pico-8 play session: mixed d-pad (fixed 12-tick cycle), after a click and taps of 🅾, ❎, 🅾+❎, 🅾 in the second before t = 0

[t = 1 s] mixed d-pad (1.2s cycle ×~1): → ← ↑ ↓ + 🅾/❎ taps, ~1s
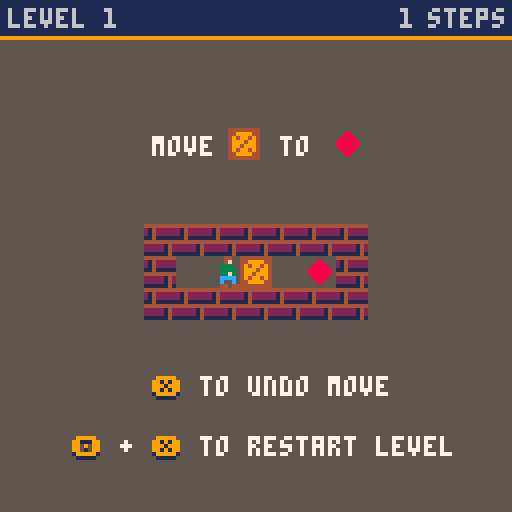
[t = 2 s] mixed d-pad (1.2s cycle ×~1): → ← ↑ ↓ + 🅾/❎ taps, ~2s
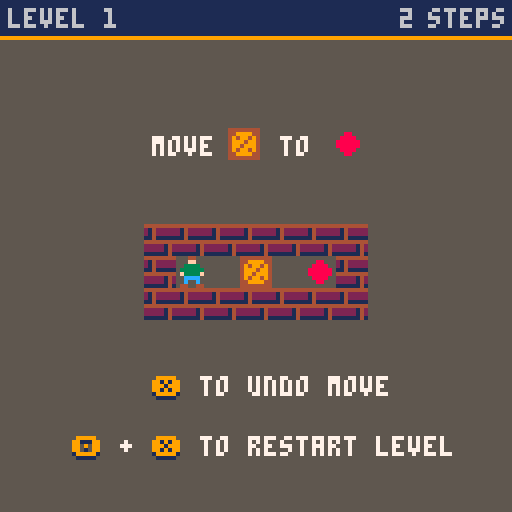
[t = 4 s] mixed d-pad (1.2s cycle ×~3): → ← ↑ ↓ + 🅾/❎ taps, ~4s
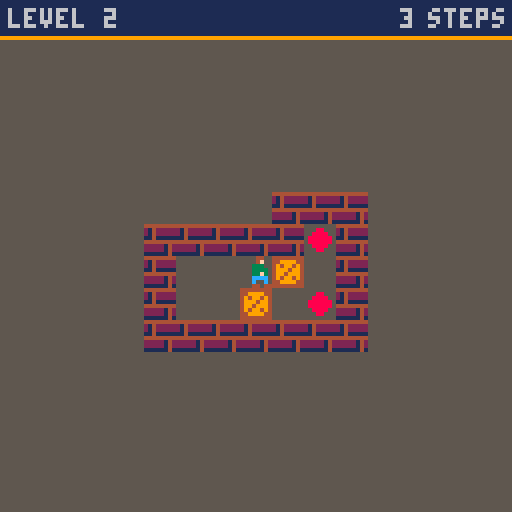
[t = 8 s] mixed d-pad (1.2s cycle ×~6): → ← ↑ ↓ + 🅾/❎ taps, ~8s
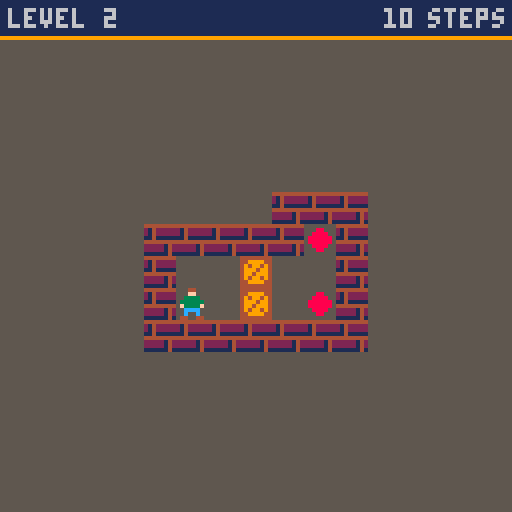

pico-8 cartridge
version 18
__lua__
-- pikoban
-- now with 457 levels!

function _init()
  levels=#level_data
  clicks=0
  
  cartdata("pikoban")
  level=dget(0)
  if level<1 or level>levels then level=1 end

  init_game()
  init_menu()
  init_selector()
  init_stats()

  show_menu()
end

function _update()
  if mode==0 then update_menu() end
  if mode==1 and not win_anim then update_game() end
  if mode==1 and win_anim then update_win() end
  if mode==2 then update_selector() end
  if mode==3 then update_stats() end
end

function _draw()
  if mode==0 then draw_menu() end
  if mode==1 and not win_anim then draw_game() end
  if mode==1 and win_anim then draw_win() end
  if mode==2 then draw_selector() end
  if mode==3 then draw_stats() end
end

-->8
-- game functions

function init_game()
  px,py=0,0
  p_sprites={left=7,right=7,up=8,down=6}
  player_spr,flipped=6,false
  level_init=false
  steps=0
  moves={}
end

function update_game()
  -- move player
  if btnp(⬅️) then move("left")
  elseif btnp(➡️) then move("right")
  elseif btnp(⬆️) then move("up")
  elseif btnp(⬇️) then move("down") end

  -- undo move with 🅾️
  if btnp(❎) and not btnp(🅾️) then undo() end

  -- reset game with 🅾️ + ❎
  if btnp(❎) and btn(🅾️) and steps>0 then
    start_game()
    sfx(7)
  end
  
  -- level solved
  if open_targets==0 then
    win()
  end
end

function draw_game()
  cls(5)
  map(0,0,map_x,map_y,level_w,level_h)
  rectfill(0,0,127,8,1)
  line(0,9,127,9,9)
  cursor(2,2,6)
  print("level "..level)
  palt(0,false)
  palt(13,true)
  spr(player_spr,px*8+map_x,py*8+map_y,1,1,flipped)

  steps_x=100
  if steps>9 then steps_x=96 end
  if steps>99 then steps_x=92 end
  print(steps,steps_x,2)
  print("steps",107,2)

  if level==1 then -- print tutorial
    print("move    to",38,34,7)
    spr(4,57,32)
    spr(3,83,32)
    print("to undo move",50,94,7)
    print("❎",38,95,1)
    print("❎",38,94,9)
    print("+    to restart level",30,109,7)
    print("🅾️   ❎",18,110,1)
    print("🅾️   ❎",18,109,9)
  end
end

function start_game()
  dset(0,level)
  dset(1,dget(1)+steps)

  init_game()
  set_map(level)

  menuitem(1,"skip level", function() next_level(); dset(3,dget(3)+1) end)
  menuitem(2,"show menu", function() show_menu() end)
end

function move(dir)
  player_spr=p_sprites[dir]

  -- set target coordinates
  if dir=="left" then
    tx,tx1=px-1,px-2
    ty,ty1=py,py
    flipped=true
  elseif dir=="right" then
    tx,tx1=px+1,px+2
    ty,ty1=py,py
    flipped=false
  elseif dir=="up" then
    tx,tx1=px,px
    ty,ty1=py-1,py-2
  elseif dir=="down" then
    tx,tx1=px,px
    ty,ty1=py+1,py+2
  end

  if mget(tx,ty)==2 or mget(tx,ty)==3 then -- no crate
    px=tx
    py=ty
    steps+=1
    add(moves,"n"..dir..steps)
    sfx(1)
    if steps%2==0 then sfx(1) else sfx(2) end
  elseif mget(tx,ty)==4 or mget(tx,ty)==5 then -- crate next to player
    if mget(tx1,ty1)==2 or mget(tx1,ty1)==3 then -- can move crate
      if mget(tx,ty)==5 then -- move crate off target
        mset(tx,ty,3)
        open_targets+=1
        sfx(0)
      else -- move crate
        mset(tx,ty,2)
        sfx(0)
      end
      
      if mget(tx1,ty1)==3 then -- move crate on target
        mset(tx1,ty1,5)
        open_targets-=1
        sfx(0)
      else -- move crate
        mset(tx1,ty1,4)
        sfx(0)
      end
      -- move player after crate
      px=tx
      py=ty
      steps+=1
      add(moves,"c"..dir..steps)
      if steps%2==0 then sfx(1) else sfx(2) end
    end
  end
end

function undo()
  if #moves==0 then return end

  dir=sub(moves[#moves],2,2)
  
  -- set target coordinates
  tx,ty=px,py
  if dir=="l" then
    tx1,ty1=px-1,py
    px+=1
    player_spr=7
    flipped=true
  elseif dir=="r" then
    tx1,ty1=px+1,py
    px-=1
    player_spr=7
    flipped=false
  elseif dir=="u" then
    tx1,ty1=px,py-1
    py+=1
    player_spr=8
  elseif dir=="d" then
    tx1,ty1=px,py+1
    py-=1
    player_spr=6
  end

  if sub(moves[#moves],1,1)=="c" then -- undo crate move
    sfx(3)
    if mget(tx,ty)==3 then -- move on target/floor
      mset(tx,ty,5)
      open_targets-=1
    else
      mset(tx,ty,4)
    end

    if mget(tx1,ty1)==4 then -- replace with floor/target
      mset(tx1,ty1,2)
    else
      mset(tx1,ty1,3)
      open_targets+=1
    end
  end

  del(moves, moves[#moves])
  
  steps-=1
  if steps%2==0 then sfx(1) else sfx(2) end
end

function win()
  player_spr=6
  win_anim=true
  win_anim_frame=1
  win_anim_rev=false
  solved_all=false
  circ_x=px*8+map_x
  circ_y=py*8+map_y
  sfx(4)
  draw_game()
  dset(2,dget(2)+1)
  level+=1
  if level>levels then
    level=1
    solved_all=true
  end
end

function update_win()
  if win_anim_rev and not solved_all then
    win_anim_frame-=8
  else
    win_anim_frame+=8
  end
  if win_anim_frame >= 96 then
    set_map(level)
    start_game()
    win_anim_rev=true
  end
  if win_anim_frame<=0 then
    win_anim=false
  end

  if solved_all and (btnp(4) or btnp(5)) then show_menu() end
end

function draw_win()
  if win_anim_rev then draw_game() end
  circfill(circ_x,circ_y,win_anim_frame,0)
  if win_anim_frame>=64 and solved_all then
    for i=1,10 do
      print(".",rnd(128),rnd(128),rnd(15))
    end
    print_center("congratulations!",51,0)
    print_center("congratulations!",50,9)
    print_center("all levels solved!",61,0)
    print_center("all levels solved!",60,9)
  end
end

-->8
-- level functions

function set_map(lvl)
  reload()
  mx=0
  my=0
  open_targets=0
  level_w=0
  level_h=1
  
  level_str=level_data[lvl]

  if level_str then
    for i=1,#level_str do
      local c=tonum(sub(level_str,i,i))

      if c==1 or c==2 or c==3 or c==4 or c==5 then
        mset(mx,my,c)
      end

      if c==7 then -- player on target
        mset(mx,my,3)
        px=mx
        py=my
      end

      if c==6 then -- player coordinates
        mset(mx,my,2)
        px=mx
        py=my
      end

      if c==3 or c==7 then open_targets+=1 end

      if mx>level_w then level_w=mx end
      mx+=1

      if c==9 then -- new line
        mx=0
        my+=1
        level_h+=1
      end
    end
    map_x=(16-level_w)/2*8
    map_y=(16-level_h)/2*8+4
  end
end

function next_level()
  level+=1
  if level>levels then level=1 end
  start_game()
end

-->8
-- menu functions

function init_menu()
  active_item=1
  menu_pos_y=60
  menu_update=true

  menu_entries={
    "continue on level "..level,
    "select level",
    "stats"
  }
end

function update_menu()
  if btnp(⬆️) then
    active_item-=1
    sfx(5)
    menu_update=true
  elseif btnp(⬇️) then
    active_item+=1
    sfx(5)
    menu_update=true
  end
  
  if menu_update then
    if active_item>#menu_entries then active_item=#menu_entries end
    if active_item<1 then active_item=1 end

    menu_entries[1]="continue on level "..level
  end

  if btnp(❎) then
    sfx(6)
    mode=active_item
    if active_item==1 then
      start_game()
    elseif active_item==2 then
      selector_update=true
    elseif active_item==3 then
      stats_update=true
    end
  end
end

function draw_menu()
  if menu_update then
    cls(5)
    set_map(level)
    map(0,0,map_x,map_y,16,16)

    palt()
    spr(64,8,4,14,4)

    print("levels by david w skinner",13,120,1)

    rectfill(17,menu_pos_y+5,120,menu_pos_y+35,0)
    rectfill(12,menu_pos_y,115,menu_pos_y+30,1)
    rect(11,menu_pos_y-1,116,menu_pos_y+31,9)
    spr(4,17,active_item*8+menu_pos_y-4)

    for i,e in pairs(menu_entries) do
      if i==active_item then col=7
      else col=5 end
      print(e,30,i*8+menu_pos_y-3,col)
    end
  end
  menu_update=false
end

function show_menu()
  mode=0
  menu_update=true
  menuitem(1)
  menuitem(2)
end

-->8
-- level selector

function init_selector()
  speed=6
end

function update_selector()
  if not show_selector then selected_lvl=level end

  if btn(⬅️) and not btn(➡️) and selected_lvl>1 or btn(➡️) and not btn(⬅️) and selected_lvl<levels then
    if (clicks==0) speed=6
    if (clicks==30) speed=4
    if (clicks==50) speed=2
    if (clicks==150) speed=1
    
    if clicks%speed==0 then
      if btn(⬅️) then selected_lvl-=1
      else selected_lvl+=1 end
      
      selector_update=true
      sfx(5)
    end
    clicks+=1
  else
    clicks=0
  end

  if selector_update then set_map(selected_lvl) end

  if btnp(❎) and show_selector then
    level=selected_lvl
    mode=1
    show_selector=false
    sfx(6)
    start_game()
    return
  end

  if btnp(🅾️) then
    show_selector=false
    show_menu()
    return
  end

  show_selector=true
end

function draw_selector()
  if selector_update then
    cls(1)
    pal(5,1)
    palt(13,true)
    map(0,0,map_x,map_y,level_w,level_h)
    spr(player_spr,px*8+map_x,py*8+map_y,1,1,flipped)
    pal()
    print_center("level "..selected_lvl.." / "..levels, 5,0)
    print_center("level "..selected_lvl.." / "..levels, 4,9)
    print("⬅️➡️           ❎",19,121,0)
    print("⬅️➡️           ❎",19,120,9)
    print("change       start",37,121,0)
    print("change       start",37,120,7)
    selector_update=false
  end
end

-->8
-- stats page
function init_stats()
  show_stats=false
  stats_update=false
end

function update_stats()
  if btnp(🅾️) and not btn(❎) and show_stats then
    show_menu()
    show_stats=false
    return
  end

  if btn(🅾️) and btn(❎) then
    clicks+=1
    if clicks>20 then
      dset(1,0)
      dset(2,0)
      dset(3,0)
      sfx(7)
      clicks=0
      stats_update=true
    end
  else
    clicks=0
  end

  show_stats=true
end

function draw_stats()
  if stats_update then
    cls(1)
    print_center("statistics",21,0)
    print_center("statistics",20,9)
    line(42,28,84,28,9)
    line(42,29,84,29,0)
    cursor(25,50,7)
    print("steps taken:    "..dget(1))
    print("\nwins:           "..dget(2))
    print("\nlevels skipped: "..dget(3))
    print_center("hold 🅾️ + ❎ to reset stats",115,5)
    stats_update=false
  end
end
-->8
-- helper functions
function print_center(str,y,col)
  print(str,64-#str*2,y,col)
end

-->8
-- levels

--[[ code
1#: wall
2 : floor
3.: target
4$: crate
5*: crate on target
6@: player
7+: player on target
9: new line
]]

level_data={
"11111119162423191111111",
"222211191111131912242219162423191111111",
"111191231912211191562219122421912211191111",
"111111912222191216219124521912352191222219111111",
"22111191112211119122222421912122142191232316219111111111",
"11111111912222221912355461912222221911111221922221111",
"21111111921222221921234321911246421912234321912222221911111111",
"1111112111119122221112221912442222216191242133322219122211111111911111",
"111111191222221912343219124342191234321912434219122622191111111",
"221111119221233619221244219221121119222121922212191111219122221191212221912221219111222192211111",
"11111913221191644219112221921122192211319222111",
"2222221111192222221322192222221312191111111312191262424242191212121211191222222219111111111",
"221111119221222219221211611911121242191233124219122222221912211111191111",
"111119122211912422191124211119211163221922122312192212222219221111111",
"111191321191362191324191142111921242219212222192122111921111",
"111111191222221912121219132456191222111911111",
"22222111911111161191222235219122212221911111412192222122219222211111",
"211119212211119212222211911211222191323126411912221244219122312222191111111111",
"111119126219133319144411912222191222219111111",
"111111191222221913232219121121191224219111421922162192212219221111",
"1111111191222332191226442191111121192221221922212219222122192221111",
"11111119122222111912264433191111211219221222221922122111192212219221111",
"11119122111191232321912441619112222192111111",
"1111191222111913232219122212191121221921644219212222192122111921111",
"1111111912252219122222191121211921463192122219211111",
"1211111922122219111446191222111912222219123232191111111",
"211119212211192124421911333219122642191222111911111",
"2111119212621921222191114219123331912442191112219221111",
"111111912223191211211912244619121222191322111911111",
"1111191222191262191244111911323219212222192111111",
"2222211111922222122211922222122221921111112221911222221321912424262211912111111319122222222191111111111",
"111191221119124421913332191264219122211911111",
"22111192112219116431191244221912323219111222192211111",
"2111191122111912222219135546191222111911221921111",
"1111111913212219122422191324161912242219132122191111111",
"22111191112211119122222221916455532191222222219111111111",
"211119112219132419134219134219134219132411912226191122219211111",
"11119122111111111111912424242424262191233333222222219111111111111111",
"2222221119111112131912221113191222421319124224221911111612192222122219222211111",
"1111111111912222222219121131112191212442321912326411219111112222192222111111",
"1111191222111191212123191222242111911121432219122216222191212111111912221911111",
"211111921222191122211912444219123732191111111",
"11111119122222191644421191221333191122221192111111",
"22211119222122192221621911114319122243191212431912222119111111",
"22222111192222212619222221221911111123191222422319122441231912222111191112219221111",
"11111916431911111",
"111111913332191224219121411912242191226219111111",
"2111111911222219122112191212421912252319112161192122219211111",
"22111111191112222219124242221912111211111912623232221912221112221911111211111",
"111111912262191221211912312211912344421912312221911112221922211111",
"1111119126221912412191242219124211911121111921221221921333221921222221921111111",
"221111911122111119122422633191242222121911121111219221222222192211111111",
"11119122111912222111912245621911123121922122221922111111",
"2211119111261912242191225319122531912242191112219221111",
"21111191132311912525219122122191242421911262119211111",
"222222111111922222212222192211111232219111221113221912422422321191264421232191122221111192111111",
"11111111912621221912222221911111421922221221119211214233192112122111922221111",
"111119122211191224221911523219212226192111111",
"221111922122192216219221221911121111912222521912242221911111321922221111",
"111191221111913542219123412191126221921222119211111",
"111111111111912222222222191211111112611912122222222219121224222122191244211111221911122121233319221111212222192222222111111",
"21111111119212222222191161111121912212221219122122243191221141131911411221319122242213191222122111911111111",
"1111111191222222191211112191213336191211141119121222221912244242191111222119222131119222111",
"222111111111191111222211221912244433334619122222211122191222111121111911111",
"21111119112222191222421912244219111231111192211312621922213224219222132111192221111",
"221111119221222219221224219211114219112424219133331211912222262191122122219211111111",
"22211192221619211141119112232211912212122191212221219121222121912122212191221212219112424211921132311922122219221222192211111",
"11111912221191212219164531191122321921241219211222192211111",
"211119212211111191122224221912312422219123141111191236219111111",
"11112211119122111122191221221221912212222411912232314221916211212421912223212221911111111111",
"1111191262111191222222191242442191141122191222111191233221911332219211122192221111",
"111111111119122222122211191246421232231912112111211219121222222212191212221222121912111111111219122222222222191111111111111",
"2211119211221111192122422621921224122219111121111191221222191222242191233122191223111191221191111",
"111191221111191244242191222222191121121191333161912111211912222221912212221911111111",
"211119212211111119214261222319112144222319122422113319122212111119111222192211111",
"2111111191123333119122211111191222424261911122424219221112222192222111111",
"21111191122219122221111191221312221916213124219122131221191222212219112211441921122222192212211119221111",
"1111111111912623333219122211114119112122424219212422222219212221111119211111",
"211111119112222211912242422191242424219112111211119216223333319211222221119221111111",
"21111111119212222122191124141221912234362219122312222191111111111",
"111191221111111912232112319124122223191121121231921222212219211112122192212642111922124421922122221922111111",
"21111192122219212321911252191225119122611911242192122219211111",
"11111912221119123222119115142219123124219126112119122222191111111",
"11111191222211912424211911244221921212221921211211921223231921263231921221111921111",
"1111111191223332191221112119122124221911216422192121242219212111211111921222222222192122211122219211111211111",
"22222221111921111111221921242222221921222424221921211111111911212322191221212219122623211911212121921222321921111111",
"222211119221112211921124222191124221219126144221912332211191233111911111",
"22222111191111112219122222221912233323191141111119124221912224111911224221921126221922111111",
"2222211119212111221921212222192121221219212142131921212212121921214213121922212212121911114213121912622222121912221221121911111111",
"1111111111912221122219124224612191111212421922213122119212131241921213222192121322219222111111",
"2111111119212262221921242242191112112111912243342219122233222191111111111",
"11111111111912222311221912446334421912221132221911111111111",
"2211119221221222211111922122122221222192212211111131219111122422223221912224412111312191222122212122219111111111216211922222222221221922222222221111",
"211111111191122212221191222212222191224212422191222535222191111363111191222535222191224212422191222212222191122212221192111111111",
"1111111119126212221912424222191141112119122333221912221222191111112219222221111",
"11111111916222221912344321912433421912433421912344321912222221911111111",
"221111119221222219221222219111112219122213111119122246422219111113122219222112112119222122243192221222111922211111",
"222111192221221111111191111242433333191222422211111191611121119122422191242121911212219212222192111111",
"11111119126122191342221913212411913412221913212421912212221911111111",
"2211111922122219221212111111192212252212221922112112221219221222221522191112121212111912251472221912122211211912221225221911111112121922222212221922222211111",
"11111111111913333122221912212224421912262211221912222211421911111122421922222122221922222111111",
"221111192212321191112422191232416191214232191224211191123219211111",
"222211111911111222191222242219122414161911121222192212333219221112211922221221922221111",
"21111211119112211122119122212122219122532352219111422241119212226222191114222411191225323522191222121222191122111221192111121111",
"2111111119212222221921622242191121114219123333311191242424221911111121219222221222192222211111",
"11111111912222221912455521912522521912522521912555321912222261911111111",
"11112222211111912211122212221191222212221424219133121111121221912262222124242191331222222222119112221111111119211111",
"221111111912122222191212121219221262421911121112191222111219124221131911242213192112422319121124131911211213191112122219111211111",
"22111192212219221241111911132322191242124219122323111911114219222126192221111",
"11111191222211119122223331912222333191111112219221221221922124421192212642219221244221922112412192221222219222111111",
"2111119112221111912244422191212224219122241121191112213221922122122219211111211192122212119212633331921222222192122212219211111111",
"2221111192211222191112212191222232191221121111191223232122119122126242221119111113212242219222211112242219222222211242119222222221221192222222212219222222221111",
"1111119122221119122124219122426219112112111119122133333319124242424219112221111119211111",
"22221111191111122211119122222122221912213333322191122112121119214464442192122222111921111111",
"22222111119222111222191111333331912644444219122222121191111122219222211111",
"2111121111921221112211921222222621911331112221912222221221913331422121912112442421912242222111911112211192221111",
"2111119112221191224221191242422119111412321192212123221921121132219212622321192122212219211111111",
"22111111922122221192112112219212442121921264212192122221219111121221912233321191222221191111111",
"22222211119111111122191242222221191241111122191226122122191121133222191221233111191242211191241119122191111",
"211111192123221911431219122522191233111911421211111911211212221912211112121912226242421911221222221921111111111",
"11111912221119121422191242221912424219124122191226111911211111111912222223331912222222221911111111331922222221111",
"11111111912222221912424421111111191111126113232219222214221232221922221222132321192222141211212192222122222222192222122111221192222122121111922221111",
"11111111111111912222221222221912464421232331911211211121121921212222222121921212221222121921211111111121921222222222221921111111111111",
"22222211111922222212221192222221242219111111112161191232212424221912222222241219133311111222191111122211111",
"211111111111911333333322191244444446219122212121211912121222221912221111111911111",
"11211119111122111192124243221911212234219122211311191224223219126212221912211111191111",
"2211111111191112221222191252423232191222421121191111512221921226221119212221119211111",
"2211111111191112621222191252425332191222421222191111512211192122222119212221119211111",
"111112211111912221111332191244422222219122241223321911126122112192212211222219221111111111",
"11111912221912321913631119113122191224221912422219114422192122111921221921111",
"1111912611191352211111913314424219112222222192121211221921222111119211111",
"21111111921223231119212323232191112111121912264224219122442242191111222111922211111",
"222222221111911111111122191222112422219122422211221911121323121192212132314119221212221221922126242222192212211111119221111",
"1111111912222211111912441611331912122222221912242121221911112422331922211111111",
"21111111921222221911211141191342226219123321421913112242191222211119111111",
"222222211119222222112211191111221224221912211112424219122233121422191221222622111911213312111921211212192122222219211111111",
"22111191112219122221119121232319126233311119121212122211912221244222191111122424219222211421211922222122221922222111111",
"111111112111119122122211122219122222211242219131262112422119131222124221191312222422119132112111119112222192111111",
"22111111119221221232192212223531922122125219111141131191222222421912421124219122261222191111111111",
"22111192212219221221111911143422191223632219122434111911112219222122192221111",
"111191221111912422219123122191241211912322191111219222121921112111921224221911214121191242624219123313321911122211192211111",
"222111192111221111192124421222192124232344119212332132421911121552322191223255121119124231233219114436324219212221244219211111221119222221111",
"2221111192221262192211222119111344431119122433342219122431342219122433342219111344431119221122211922212221922211111",
"211111119112232211912344432191243234219134262431912432342191234443219112232211921111111",
"2222222111119111111112221913222322613191221112222219112422122221921242221111192124122192112122192212221192211111",
"111111111119122322122219121322622219122133121111111911221124424242192112222222222219221111111111111",
"2111191122111916422219111242192122111111921224333319212212111192112121921241219212222192122111921111",
"22222111192111112219212222241111111911211233122333191242441422622219122222222111221911111112212111192222221111",
"22211119222122192111221911224219122212191214421111119121222122231912242262223191112211113319221111221111",
"1111112111191222221222219131122141122191222122222122191422121112212219121222222122121912121111221212191326222242523219111111111111111",
"11111111111119131261221222191314422212421913122124122219131241221241191312212412219131241221241913322124222191332212212219111111111111",
"11119122191221912211191344619122321912211191111",
"21111192122219113121912262191224219121511912221911111",
"22211119111122191221221912323219126442191212111912221911111",
"2111119112621111912212232119121222222191244213221911222211119211222192211111",
"111111912222191244211191112622192212232192211231192221111",
"2221111911112219163522191221221119111122421922212212192221122219222211111",
"2211111911122219122412191223421911211319212226192111111",
"11111111912226221912225221911134111922125219221222192211111",
"111111912222191214619123531912142191222219111111",
"1111191222191222111914446219133322191111111",
"11111191312219164421913342191122219211111",
"21111111921221221921221421911223571912221421912221221911221111921221921111",
"1111191222111912222219122222191113111912454219122722191111111",
"21111911221119123422191634221912342119112211921111",
"111191221111912212219134556191122221921222119211111",
"22221111922111221922124421921121221911231461912222221912331111911111",
"2111119212221921416191124219122211913532191222219111111",
"21111192122211921416219212422191122111912432219132322191111111",
"111111191222221912444319112163192121231921221219211222192211111",
"211119212211192142221921231219115322191242111912621911111",
"22211119111122191323221191221262191121222191121122191242211191224219121211912221911111",
"2111111111921222212219212424222192112111221911121216111912221112221912123232221912221111111911111",
"2111112111119212221112221921642211332191114122222219122211211221912222222111191222122219111111111",
"2222211111911111122219122211212191246422221911121112111912222222221191222111233219111112222121922221212212192222122112219222211222211922222111111",
"21111191122211912343219124142191234321912222119112611921111",
"11111111912222221912111421912122421912135461912131221912231221911111111",
"1111111912272219125452191321231912212219122122191221221912414219122122191111111",
"22111111192212222219111211121912335222191224462119111122119222122192221111",
"1111119122221912114111912124221912635321911222221921221111921111",
"22222222211111922222222212221911111111112121913222221224221913226221222211913121111111221912222222224421911221111122221921111222111111",
"2211111111922122122219221224222192212211411911112112219126333142191222222221911111122119222221111",
"11111111912222221912222121911133431922121411922122621922112421922212121922212221922211111",
"11121111111911211112221912112333121921114222121911224411121911262222221911111111111",
"1111191222111191223122191123322119212112621921212222192124211119212411921242192122219211111",
"211111111119212211222211921222221122192121241221219212122624121921212214222192121112211119112322211912231111912231911111",
"222211111192222122221192111121122191122222212191264553212191222121122191111122221192222111111",
"211111921222191121211912422211912241321911242321921221321921111261922221221922221111",
"221111119221222219111211219123332219122421119121411912242191226219111111",
"211111191122221912211219161242191225331911214111921222221921112221922211111",
"21111192122219112321912252191212119122421911252192126219211111",
"11111912221111912123221912143221912645121911112221922211111",
"2111111192122222111911211142219122332422191223114211911121261192212221192211111",
"222221111922222126119111111242119122321242219122222241219112331222219211221111119221111",
"222211119211112211192122222421921224421219212126122191121111221191223332222191211121222191222221111191111111",
"2221112211111911112111122219122111222222191233224444221912332212612219111111111111192222221221",
"11111111912212221912222221912211211191121122211119212112444621911211212222191232323211119122211111911111",
"1111119122221119124262219122111219124424219122222111911121122191233332219122222221912211111191111",
"222221111192111112221911227221219124434422191221312111911223221921111111",
"2111119112221912222191234311911414219213432192122221921262119211111",
"2111111119212212221911221422191235653219122412211912221221911111111",
"11111111912243221912243221911122111912243221916243221911111111",
"2221111922212219222142192221221911116111912242221912233521912221221911111111",
"211111192122221921323311911142621912422421912221111911111",
"222221111192222112221922221221219222212262192222122221922111113111922122223221911121413221912244221111912122221912221111911111",
"22211119211122119212424219212221219211422219221221219221121219221321219221311219111311211912222222191222622219111111111",
"2221111192211222191112312191224546191222312191112122192212221192211111",
"2221111192111222191122222191255421191225231911121619221222192211111",
"22221111921111221192122224219212122121911214446191233221119123321191112219221111",
"211111192122221119212422421921141212191112161211912323232219122211222191111111111",
"1111191222191222111111914444242619133333222191111111111",
"2221111922212211192221232219222143621911112342191224431119122222191111111",
"11111912221111191222424211191124222242119211111123321922222132326192222212222219222221112211922222221111",
"11111111191221122211912424456219122123212191121323221921222111119211111",
"11111191222219121121191212521191216522119121252221912125242191211213119122221119111111",
"2222211111922222122219222221212192222212221911111114219122224334111119121243223122219122213223421219111114334222219222212411111119222212221922221212192222126219222211111",
"2221111922112211921125221191124234211912232625219125222322191124324211921122521192211221192221111",
"22222192222131922212421922122222192122555221913425652431921225552219221222221922212421922221319222221",
"1111111912323219134443191246421913444319123232191111111",
"11111111912212221912213321912444441912213331912212221912262221911111111",
"11111111912221221912434321911322421912422311912343421912212261911111111",
"11111111191222222219125454521912433342191253235219124333421912545452191222222619111111111",
"11111111191222222219123434321912434342191234643219124343421912343432191222222219111111111",
"11111111191222222219124343421912343432191143634119123434321912434342191222222219111111111",
"11111111191222122219123434321912434342191134643119124343421912343432191222122219111111111",
"2111111921223211191124322219122454421913356533191244542219122234211911123221922111111",
"22111119221222111921121222111921223412221911214343121912243634221912134341211912221432219111222121192211122219222211111",
"211111119112222211912243422191241314219113363321912413142191224342219122212211911111111",
"2222111192111122192122222191131212119164241221912342222191134112219213211111921111",
"2111121111191122111222191223212242191232342421191115112121922122126219221221111192212219221111",
"211111119212212211192122122321119212224212621921121242422192212113311119221221221911121112111912222242221912221113221911111211111",
"211111111119212222222219213111122219113426244219123534212219121112112119122222222191111111111",
"11111121111912322111221912222226221191333312412219111111242221922222114242192222221222119222222124119222222122192222221111",
"111111119122112219122332219123223219111211119212222119212446219211124219111221219122224219122221119111111",
"222222221111922222222122192222221112219222221122221922222122141119222221242422192222211422221911111112211119122222122119122622112219122122333319122221111119111111",
"22111119211222192122121911222219122421111912244132191114222219221221221922111132192221613211922212232219222122222192221111111",
"22222111192222212211192222112322119222213232221922221322162192222112112219222112211111922112421921124221911242211912422119122211911111",
"211111192132321921225311911142621912422421912221111911111",
"11111111912222221912131221912252221911454211912256119121311912221911111",
"2111119212221921222119214542191132321912363119124541911222192122219211111",
"22111192212219221221922122111911142421191224642219122212221911111121192211232319221223231922122222192212211119221111",
"2111111222211119212622111111221921221222422222191123333124212219122211211242211912222221112421911111111211221922222222221111",
"22221111922111221921123221911222221912343211912421119123411119111222219211412219212212219212262119211122192221111",
"1111111111111912222222122219122221121222191121112424211916333124442191222222222219113311111111921111",
"2222211119222221221921111122192122424219212312211192123144221191123122222191225111622191222222221191123111111921111",
"111112222111119122211111122219122222222221219112111111121219212122222121219212144233333219112122211111119122141619124242219122122119111122192221111",
"111119122211191212421119121242221912134116191213422219122311111911232219212222192111111",
"2211111922122219221222192212211191113212111119122321112221912232124222191213112424219122326224411911221112221921111211111",
"21111111921222221192121112211119212221122221921224211112191111423333319122122111121911114412222192122421211119212262121921211112192122222219211111111",
"22111119111232191223241191224432111911123446219221142322192221232111922211111",
"222111192211221922122211111922122222221922122212221922112222311922211111319221111113111922122222322191112214132219122442421111912224262191112211119221111",
"2211111111119221222122221911123332312191222211211219122221122121911122162212192112211221211192211111241422192221121242222192222111241122192222211221111192222221111",
"2221111119111122221912222112119121122222191212212221912244144219111424241192112222211921111611119212232332192123323221921231122219211111222192222211111",
"21111921221119112222119122523219125454219112343219216221119211111",
"221111911122191223211912152219124316191143121912242219122211191221191111",
"22111192112211119212244221921212212192124241219212122121921612212191121412219123333311912221111911111",
"222111192221221922112411192212232211191112343222191243464342191222343211191112232219221114211922221221922221111",
"21111192123211111921424424219212332323191142223421912432224119132323321916424424191111123219222211111",
"2211119221221911122119122423121111912241311122191224231222219111113124221922111314162192212232242219221222111221922112212111192221111",
"111111111912221222191243334219124565421912433342191222122219111111111",
"11111111111912222222221912252325221911545654511912252325221912222122221911111111111",
"22222211111922221112221922221222121922221212221911111242411111912221121212221912124233324121191222213631222219112142333242121921222121211222192111114242111119222212221219222212122219222212221119222211111",
"2222221922222121922221222192221234321922123434321921234242432191224346434221921234242432192212343432192221234321922221222192222212192222221",
"222222211119211111112219112221122219122221224219121211422119121222421191612314211912233221191113211192212219221111",
"22222111119222221222119111111224211912222112242119122222112242191333122112221912226221142219133312112421191111121242219222212222211922221221111922221111",
"2111111192122222111921211132219212123212191121333221916222311119122122191121111191244222119122442221911124422192212222219221122211922211111",
"1111211119122111221111119122122222222219111142241121219212221222124211911122221124422191221124222122219126212211111111912222211222221913333331211111191222222111222219111111112111111",
"222111111192211232221921122322219212453121192121232219112123211912211121912122261191244412219122222121911122212192214112219221222211922111111",
"222111192111221192122222191152212191254532191226221191111111",
"2211111911122211119122242242191241122421911222221219211111212111922222123332192222211322219222222112611922222221221922222221111",
"1111111119122212221912425242191331213319124212421912346432191242124219133121331912425242191222122219111111111",
"21111111921222221921244221921224111921212219212142192121221911211211912222331111111916111333222221912221311112421911121312424421922122322221221922111111111221922222222221111",
"111119162211111191224212221913535324219122421111191122219211111",
"222111111192211222221191112211122191222122212191645553212191122222212192111121122192222122221192222111111",
"22222221111911111111221912222242221912211311221911411223211921223241211921211131221921211126221921222421111921221111921111",
"1111912219122191221111191344246191223232191221111191111",
"221111911122191243611912252219122522191111111",
"111111191222221912342219113411191226221912341219122222191111111",
"11111191226219121421912353191114219122521912222191112219221111",
"111111912222111119122242422191114333621922122111119221111",
"11111111912212211912514311912524321912622221912221111911111111",
"211119212211111921422242192123132219112111211912431321912622241911111221922221111",
"2211119211221111111119212222222222219212211111211211911121121234342191246422122222219123232211111111911111111",
"111111119122222219124313311911434462191243122219122211111911111",
"11111112111119122233111222191221131222221912611412422119122222242111912212212219111111122192222221111",
"11119122111191333221913112211912242421911142421922162221922111111",
"21111921221119212522192125161911252219122341191222219111111",
"1111111191222262191242242191121121191241241912233219112332192111111",
"11119126111191222221191231322191144442191232311191222219111111",
"2221111921116219212222119114133219122421219121242219123314119112222192122111921111",
"1111119122211191222111191124252119114133321912422262191222112219111111111",
"1111111191222322191242122119125525521911221242192122326219211111111",
"1111119122221191344321191234432119112344321921123443192211262219222111111",
"2222111192111122119212212521191134122521191222625252191222122522191111112222192222111221192222221111",
"2222111119222112221922212262191111212119132322321912211122191124242119212242119211122192221111",
"111112111119122211122219122221122219112222442119212212242192111221221922212611119222122221921112112192122221219213323121921121112192212222219221111111",
"222211119222212211192222122321922221224219222211211111111921111122211222192122122522222219113412565214311912222225221221912221122211111911111111211922222124221922222123221922222111221922222221111",
"222211119222212211192222122321922221224219222211211111111921111122111222192122112522222219113412525214311912222225211221912221112211111911111111211922222124221922222123621922222111221922222221111",
"1111191222119121221912143111912234221912143121912134121912243261911134121922122121922112221922211111",
"221111192212221922131211111119221242222222192213121112121921122122244219211312122211191122222211191226211119122211911111",
"2222211119111111231912222223191221416311111911212223212219212211122442192121222114221921222222222119212211111111921111",
"1111221111912211112219124422442191234334321911232232119211262211922111111",
"22222221111192111111122219112223312421912424331242191242133424219124213322211912621111111911111",
"111111111119122535352219122247422219111211121119221224222192212212221922122111119221111",
"2222222111192211111123191112222222191224421233191242212231191224412131119111221222221922122221212192211111262219222222122211922222211111",
"221111191112621119124444421912333332191222122219111111111922221",
"1111912221119123432191245221921225421921234321921112261922221111",
"11111111111912221222221912234211221912134113321912112224411912212221221911442221121912331143121912211243221912226212221911111111111",
"111191221912219122111111191344242461912232323219122111111191111",
"11119126191221119134421912232191221111191344242191223232191221111191111",
"2222221111922222112219222111262192221224221922212222119221112111911124421912333331912224421912121221912221111911111",
"22211111111922212221221922212222221921111141121921222121121921222122131921122422131922122122131922141111131911121221121912222222261912411221221912222221111911111111",
"111111111912221122191614222219122441121191122221211911141132219221221323192211223111922212222192221122219222111111",
"1111191222111111191222333222191124242422191111116111191224242421191222333221911111112219222222122192222221111",
"2221111922212219222122119221143211119111243442219122336332219122443421119111123411922211221922221221922221111",
"221111911122111912222221912424241915353531912424241915353531912622221911111111",
"2211111192212211119221242421191112131311191222221222191212131312191212424212191221221212191122122212192112211122192211226221192221111111",
"1111122221111191221111111222191242111112242191224211122421191122421224211192112233332111921112311311119211113113211192111233332211911124221242211911242211124221912422111112421916221111111221911111222211111",
"222211111119221111222111191111242124211119122122424221221912222221222222191521111111112519122333363333221915211111111125191222222122222219122122424221221911112421242111192211112221111922221111111",
"11111111912621221191225143119112524321911222222192111222119221111111",
"2211111192211221191112221191223542191225346191122211191122119111111",
"22111111921112211911122211912235421912253461911222111921122121922111111",
"2222111119211112221921222422191122141119125232219122521619111232219221221119221111",
"22221111192111122219212224221911221411191252322191225216191122522192123211192112219221111",
"2222111119211112221921222422191122141119125232219122521619112252219212523119211222192211111",
"1111121111191222111222191213212212191224342432191122434321192114363411911234342211912342434221912122123121912221112221911111211111",
"2221111192221222192211234119111143211119124243442219123336333219122443424219111123411119221143211922212221922211111",
"22111111111922122222221911121212121119122434343422191213434343121912243121342219121342624312191224312134221912134343431219122434343422191112121212111922122222221922111111111",
"11111111111111191222222222222219121212121212121912243434343422191213434343431219122434343434221912134343434312191224343634342219121343434343121912243434343422191213434343431219122434343434221912121212121212191222222222222219111111111111111",
"2211111921122211911121221911143121912243161912143121912122221912212111911222119211111",
"1111111191222222191214362191224311191214319122211911111",
"1111191222111191224322191124322192114311192216219221111",
"22111192212219221221911143191224311912143219122262191111111",
"111112111191222111221912222116219112222143192112222431912112214319112112122191112111111",
"1111191222111191214322191223416191114322192212211192212219221111",
"2211111191112222191222112191214322191613411191214311912222219111222192211111",
"2211111191112222191224312191613422191214311191222219111111",
"22211111911112221912243121916134221912143111912122191222219111111",
"2211119211221921232192125219112511191224219122621912211191111",
"111191221111912222219122312191115121192165222192124222192111221192221111",
"21111192123219212521911252191225219126421912211191111",
"1111119123221912512191652219125211911422191222219121211912221911111",
"111111219122211219122321912242111911252621911142121922131221912122211912111111",
"1111191222119121321119122426219111522219122421119121311912221911111",
"1111191222191232191242191152119124221912326191112219221111",
"211111192111221921232619212422191115211912242119121321912221191122119111111",
"21111921221921221921221111911144221912243221912133111912612191122219111111",
"11111912261111912144221912243121911133221922112221922211111",
"222111191111261912244211912143221912233121911112221922211111",
"2111119212221921212192126219114411191243221912331219111222192211111",
"221111192211221911122219122422191235311911242191116219221111",
"221111921122191114219123531912142191226219122211911111",
"222111119222122211921112122191122421219122353221912124221191221611191122219211111",
"111211111911111222191112421219126353221912124211191222111119111112111",
"11111912221191224211911453211921236221921221221911111221911221111",
"1111191222111191216422191224532191111321192122221921222119211111",
"221111111192212222221911121111219122642212191224532121912213111219122122222191111111111",
"22111192212211111922122222219111211122191264221221912453212119111311121921222222192122212219211111111",
"221111192112221911122219122521191236411912252119112211911111",
"2111192122119112521191236421912252219122122191111111",
"2211111921122219112522191236411912252219111222191111111",
"211111921222119112122119125212219136421219125221219111222219221221119221111",
"2211119221221911122111911245221912253261912221111912211911111",
"111119122211111912221222191124562219212532211921221111921111",
"221111922162192212211911145211912253221912222221911111221922221111",
"222221111911111122191221122219122245221912215321191122621192122111921111",
"11112111916211121912442111912423221911233221921111111",
"11119122191621119124421191242321911133219212221192122219211111",
"1111119122221912222191124411921246319211233192211111",
"22111119111222191244121912463219122332191111111",
"2221111191111622191224532191222221191221111191111",
"222222111119222111122219111122453219122453222119126222111119122111191111",
"11111111912212221912445321912322321912354461912221221911111111",
"11111111191222622219134434431914334334191222122219111111111",
"22222221111911111121221912222111421191126233324211921124111222211922122121222221922111121111111",
"2111111192122111192122242191141313191221612119124131321912222422191111212219211122211921111111",
"11111111912322321913444431912433421912437421913444431912322321911111111",
"222211119222212219221114311911122222191232252211191242565242191112555232192212222211192211341119222122192221111",
"222111192221221922212219222122111111119111114642424219122225533332219122211211111119111112221192222122221922221122219222221122192222221111",
"111111191221261912434219123432191234321912434219122122191111111",
"11111119122622191242421911353119112221191243421912343219122122191111111",
"2111111921262219212542192123111911244219122332191222111912211911111",
"22111111922126221911143221912324111912143219121212191222221911222119211111",
"2111111119112212211191134122521191222625252191222112222191111112221192222211111",
"222211111911111222191123556219122422211912112111191222219111111",
"1111191222111912262219114513192122441921233219212252192111111",
"221111192112211111921122222219212355422191121221611912245532191222222119111112211922211111",
"2111119111221191224221191614121191234323191112222192112211192211111",
"2111119212221911222111912553321912242461912211221911111111",
"211111911122191125211191224221191614121191234323191112222192212211192211111",
"211111119212232219212241219111556211921224121921223221921111111",
"222219211111119212212219216242219212253219111525111921235221921224221921221221921111111922221",
"22222219111111111191112221221912633534219124242122191111121211192222121221922221222219222211122192222111111",
"2222222111111119111111111222111911233332221222191221611122221219124444212122221912222221222121191111111111222119222222211111111",
"22211111922212221911112221912233411912233421911416121912422221912221111911111",
"22222111119221111222192212224221911122141119122523221912225216191111132219222211111",
"22222111119211111222192122124121191125522522191225361222191225521222191122211111192122219211111",
"221111921122111111191122524212219122525225521191222221635221911122112552219221111112221192222222122219222222211111",
"21111911221119122322119122312219124544219111322119221226192211111",
"211111119212212211191134123321912342244219122211211191111112221912322222219124261431191112212219221111111",
"11111111191222122219121212121912254522191113631119122545221912121212191222222219111111111",
"211119112211111912252322191224341219122525621911243432191112212219111111111",
"211111119122232221912141412191243234219131222131912432342191214141219122272221921111111",
"11111111111191222222222619121411111121912131222342191212342311219121221142121912124112212191211324321219124322213121912111111412191222222222219111111111111",
"22111119211232119113424311912425242191325652319124252421911342431192112321192211111",
"211111119112222211912434342191234343219124363421912343432191243434219112222211921111111",
"2222222211119111111111221912222223232191244422212219111211112321922162222211192211111111",
"2221111221111911112211112219122242223332191224242221221911112111123219221242262211192212221111192211111",
"1111111191222122111191212622222191212424412191221511222191122532211192113321119221221192212219221111",
"21111111111119212221222222192121224414121192121222222222192121112111112192126123333212191122123333212119122111111411221912242242222442191111222122212219222111111111111",
"1111111912222219131112111913124242191312242219131242421913111621191222222191221111191111",
"11111119122222191311121119131242421913122422191312424219131126111912222219122111191111",
"111111191222221913111211191312424219131224221913124242191316211119122221912211191111",
"11111221111111911221111221111911222212242221911212212211121912212111222131912212222242131912212211122121911212212112161912211112212121912222222212131911111111211131912222121442121912112122222221912222122212221911111111111111",
"11111119111222191134321912434119123432191243421911222619111111191111111",
"11111119112222191134321912434219123431191243421911222619111221191111111",
"11111119112222191134321912434119123431191243421911222619111122191111111",
"11111119111222191134321912434119123431191243421911222619112211191111111",
"211111111191122122111191134122522191222625252191222122522191111115211192222112221192222112221192222211111",
"11111111111912211222221912422242131912211121131911211122131912422242131912221122131911121111131911141224231912222222221912412212621912222212221911111111111",
"2222221119222222111922222211192222212221192221122321192221124542219111224131422111911123536353211191112241314221119222122454211922221123221192222112221922222211192222221119222222111",
"2221111922212211922212211192221223211111922112454222219211241314222191113536353111912224131421191222245421191111123221922221112219222221122192222221111",
"22221111192222122219222113431192211242421191112434342111912343535343219124243134242191234353534321911124343421119221124242119222113431192222126219222211111",
"2111192122111111192124521222192122334212191112125222191222521611191212433221912221254219111111122192222221111",
"211119212211192124521111111921223242122219111212324212191222351532221912124232161119122212423221911111112542192222221112219222222221111",
"2211111119111221221119122245422219121234321219121437341219121234321219122254522219111221221119221111111",
"2211111119111221221119122255424219121234322219121137211219122234321219124255422219111221221119221111111",
"1111111191222122191224542191223432191113221119212363221921245422192122122219211111111",
"2111111192122222191125542119124343221912136312191223434219112554211921222221921111111",
"22221111911111221912424421912335221911324121921336221911324121912335221912424421911111221922221111",
"22222111192111112219212424421921233522191113141219124336221912232411191113221922114219222122192221111",
"22222111192221112211192211244242192112333222192123112421191143435411912431132219122233322191124244611921112211192221111",
"222111119222122219111122211191224444421912223232219112131311192121573221921113131211921223232221921244444221921112221111922212221922211111",
"111191221111191264242191233322191143421192123411911432111912333221912424421911111221922221221922221111",
"22211119222122111119222126424219222123332219111124344219122211321119122234311911121322192122424219212211111921221921111",
"2222111191111122191243425191223232111911153244219212363222191143243111912421421912222221911111111",
"11119122191221119124461911232192143119212319114311119122333211912424422191221122219111111111",
"111111111111191222211122221912442424244219111231613211192212332232192211315131192212322332191112312132111912442424244219122221112222191111111111111",
"211111921222192121211119212435221921234252191115143619122342521912143522191222212219122211111911111",
"22221111922221221922221241922111221922124241119221233422192211365221922213321119111134411191222324221912221122219111111221192222212219222221111",
"2111119212221111921212122192124352219212342521911151436191223434219121434321912222122191111112219222221111",
"111111111119122262122219124242121219111143332219222123125211192221433341221922212313424219222143443222192221221221111922211114219222222122192222221111",
"2111192122111119212242421911215332191223222111912443344219111222362192123351211921242422192111112219222221111",
"222221111922111122192212212219221244421911133333191221434119122243211191242232621911114342219222122111192221111",
"2222111192111122192122122191143143111912434232219122314342191143623411921245322192112221119221222192211111",
"21111111921221221192134143211921342432219212323242191143134111912423242191262122219112211111921111",
"211111119212222219112141211912324232191243234219111252111912436342191232423219112141211921222221921111111",
"111111191221221913414311191252522219122322421911252111191225219122611911111",
"111111111912221122191223354619112423221921113111192123222192125554111119212224222221921111412222192221221112219222122222211922211111221922222221111",
"222222219211111111111119212232222232219212343444343219113444353444311921234344434321921623222223221921111111111111922222221",
"222222121921111111111111921222234322221911342243422431192143555255534191134224342243119216222343222219211111111111119222222121",
"2222221119211111111111119212243222342219112252343252211911224345434221191122523432522119216243222342219211111111111119222222111",
"2222212121921111111111111921242222222321921235522255421911252255522521192124552225532192163222222242192111111111111192222212121",
"2222211211921111111111111911222322232221191124454445442119213333353333319112445444544211911622322232221192111111111111192222211211",
"2221112121119211111111111119212222232222219112342444343211911543433353451191123434442432119216222232222219211111111111119222111212111",
"221212121212192111111111111191122322322322119212445244524219113535252535311921242544254421911623223223221192111111111111192212121212121",
"2211211211211921111111111111911223232323221191124343434342119215444252444519112434343434211911623232323221192111111111111192211211211211"
}
__gfx__
000000004444444455555555555555554444444433333333ddd44ddddddd44ddddd44ddd00000000000000000000000000000000000000000000000000000000
000000002142222255555555555885554499994433bbbb33dddffddddddd4fddddd44ddd00000000000000000000000000000000000000000000000000000000
00700700214222225555555555888855494994943b3bb3b3dd3333ddddd333dddd3333dd00000000000000000000000000000000000000000000000000000000
00077000114111115555555558888885499949943bbb3bb3d333333dddd3333dd333333d00000000000000000000000000000000000000000000000000000000
00077000444444445555555558888885499499943bb3bbb3df3333fdddd33f3ddf3333fd00000000000000000000000000000000000000000000000000000000
00700700222221425555555555888855494994943b3bb3b3ddccccdddddccccdddccccdd00000000000000000000000000000000000000000000000000000000
000000002222214255555555555885554499994433bbbb33ddcddcdddddcddcdddcddcdd00000000000000000000000000000000000000000000000000000000
000000001111114155555555555555554444444433333333d44dd44dddd44d44d44dd44d00000000000000000000000000000000000000000000000000000000
00000000000000000000000000000000000000000000000000000000000000000000000000000000000000000000000000000000000000000000000000000000
00000000000000000000000000000000000000000000000000000000000000000000000000000000000000000000000000000000000000000000000000000000
00000000000000000000000000000000000000000000000000000000000000000000000000000000000000000000000000000000000000000000000000000000
00000000000000000000000000000000000000000000000000000000000000000000000000000000000000000000000000000000000000000000000000000000
00000000000000000000000000000000000000000000000000000000000000000000000000000000000000000000000000000000000000000000000000000000
00000000000000000000000000000000000000000000000000000000000000000000000000000000000000000000000000000000000000000000000000000000
00000000000000000000000000000000000000000000000000000000000000000000000000000000000000000000000000000000000000000000000000000000
00000000000000000000000000000000000000000000000000000000000000000000000000000000000000000000000000000000000000000000000000000000
00000000000000000000000000000000000000000000000000000000000000000000000000000000000000000000000000000000000000000000000000000000
00000000000000000000000000000000000000000000000000000000000000000000000000000000000000000000000000000000000000000000000000000000
00000000000000000000000000000000000000000000000000000000000000000000000000000000000000000000000000000000000000000000000000000000
00000000000000000000000000000000000000000000000000000000000000000000000000000000000000000000000000000000000000000000000000000000
00000000000000000000000000000000000000000000000000000000000000000000000000000000000000000000000000000000000000000000000000000000
00000000000000000000000000000000000000000000000000000000000000000000000000000000000000000000000000000000000000000000000000000000
00000000000000000000000000000000000000000000000000000000000000000000000000000000000000000000000000000000000000000000000000000000
00000000000000000000000000000000000000000000000000000000000000000000000000000000000000000000000000000000000000000000000000000000
00000000000000000000000000000000000000000000000000000000000000000000000000000000000000000000000000000000000000000000000000000000
00000000000000000000000000000000000000000000000000000000000000000000000000000000000000000000000000000000000000000000000000000000
00000000000000000000000000000000000000000000000000000000000000000000000000000000000000000000000000000000000000000000000000000000
00000000000000000000000000000000000000000000000000000000000000000000000000000000000000000000000000000000000000000000000000000000
00000000000000000000000000000000000000000000000000000000000000000000000000000000000000000000000000000000000000000000000000000000
00000000000000000000000000000000000000000000000000000000000000000000000000000000000000000000000000000000000000000000000000000000
00000000000000000000000000000000000000000000000000000000000000000000000000000000000000000000000000000000000000000000000000000000
00000000000000000000000000000000000000000000000000000000000000000000000000000000000000000000000000000000000000000000000000000000
00000000000000000000000000000000000000000000000000000000000000000000000000000000000000000000000000000000000000000000000000000000
00000000000000000000000000000000000000000000000000000000000000000000000000000000000000000000000000000000000000000000000000000000
00000000000000000000000000000000000000000000000000000000000000000000000000000000000000000000000000000000000000000000000000000000
00000000000000000000000000000000000000000000000000000000000000000000000000000000000000000000000000000000000000000000000000000000
00000000999999999900000999990009999900009999900000099999000000099999999990000000999999999000099999000999990000000000000000000000
00000000999999999999000999990009999900009999900009999999990000099999999999900000999999999000099999000999990000000000000000000000
00000000999999999999000999991109999911099999111099999999999000099999999999900000999999999110099999910999991100000000000000000000
00000000999999999999910999991109999911099999111099999999999100099999999999991000999999999110099999910999991100000000000000000000
00000000999991119999910999991109999911999991110999991119999910099999111999991000999919999110099999911999991100000000000000000000
00000000999991119999911999991109999911999991110999991119999910099999111999991109999919999910099999911999991100000000000000000000
00000000999991109999911999991109999919999911100999991109999911099999110999991109999919999910099999991999991100000000000000000000
00000000999991109999911999991109999919999911100999991109999911099999110999991109999919999911099999991999991100000000000000000000
00000000999991109999911999991109999999999111000999991109999911099999999999991109999919999911099999991999991100000000000000000000
00000000999991109999911999991109999999999111000999991109999911099999999999911109999919999911099999991999991100000000000000000000
00000000999999999999911999991109999999991110000999991109999911099999999991111109999111999911099999999999991100000000000000000000
00000000999999999999911999991109999999991110000999991109999911099999999999911009999111999911099999999999991100000000000000000000
00000000999999999999111999991109999999999100000999991109999911099999999999990099999110999991099999999999991100000000000000000000
00000000999999999911111999991109999999999100000999991109999911099999111999991099999110999991099999199999991100000000000000000000
00000000999991111111110999991109999919999910000999991109999911099999111999991199999110999991199999199999991100000000000000000000
00000000999991111111000999991109999919999910000999991109999911099999110999991199999999999991199999199999991100000000000000000000
00000000999991100000000999991109999911999991000999991109999911099999110999991199999999999991199999199999991100000000000000000000
00000000999991100000000999991109999911999991000999991109999911099999110999991199999999999991199999119999991100000000000000000000
00000000999991100000000999991109999911999991100999991109999911099999110999991199999999999991199999119999991100000000000000000000
00000000999991100000000999991109999911099999100099999999999111099999999999991999991111199999199999119999991100000000000000000000
00000000999991100000000999991109999911099999100099999999999111099999999999991999991111199999199999119999991100000000000000000000
00000000999991100000000999991109999911009999910009999999991110099999999999911999991100099999199999110999991100000000000000000000
00000000999991100000000999991109999911009999910000199999111110099999999999111999991100099999199999110999991100000000000000000000
00000000001111100000000001111100011111000011111000011111111100000111111111111001111100000111110111110001111100000000000000000000
00000000001111100000000001111100011111000011111000000111110000000111111111110001111100000111110111110001111100000000000000000000
00000000000000000000000000000000000000000000000000000000000000000000000000000000000000000000000000000000000000000000000000000000
00000000000000000000000000000000000000000000000000000000000000000000000000000000000000000000000000000000000000000000000000000000
00000000000000000000000000000000000000000000000000000000000000000000000000000000000000000000000000000000000000000000000000000000
00000000000000000000000000000000000000000000000000000000000000000000000000000000000000000000000000000000000000000000000000000000
00000000000000000000000000000000000000000000000000000000000000000000000000000000000000000000000000000000000000000000000000000000
00000000000000000000000000000000000000000000000000000000000000000000000000000000000000000000000000000000000000000000000000000000
00000000000000000000000000000000000000000000000000000000000000000000000000000000000000000000000000000000000000000000000000000000
00000000000000000000000000000000000000000000000000000000000000000000000000000000000000000000000000000000000000000000000000000000
00000000000000000000000000000000000000000000000000000000000000000000000000000000000000000000000000000000000000000000000000000000
00000000000000000000000000000000000000000000000000000000000000000000000000000000000000000000000000000000000000000000000000000000
00000000000000000000000000000000000000000000000000000000000000000000000000000000000000000000000000000000000000000000000000000000
00000000000000000000000000000000000000000000000000000000000000000000000000000000000000000000000000000000000000000000000000000000
00000000000000000000000000000000000000000000000000000000000000000000000000000000000000000000000000000000000000000000000000000000
00000000000000000000000000000000000000000000000000000000000000000000000000000000000000000000000000000000000000000000000000000000
00000000000000000000000000000000000000000000000000000000000000000000000000000000000000000000000000000000000000000000000000000000
00000000000000000000000000000000000000000000000000000000000000000000000000000000000000000000000000000000000000000000000000000000
00000000000000000000000000000000000000000000000000000000000000000000000000000000000000000000000000000000000000000000000000000000
00000000000000000000000000000000000000000000000000000000000000000000000000000000000000000000000000000000000000000000000000000000
00000000000000000000000000000000000000000000000000000000000000000000000000000000000000000000000000000000000000000000000000000000
00000000000000000000000000000000000000000000000000000000000000000000000000000000000000000000000000000000000000000000000000000000
00000000000000000000000000000000000000000000000000000000000000000000000000000000000000000000000000000000000000000000000000000000
00000000000000000000000000000000000000000000000000000000000000000000000000000000000000000000000000000000000000000000000000000000
00000000000000000000000000000000000000000000000000000000000000000000000000000000000000000000000000000000000000000000000000000000
00000000000000000000000000000000000000000000000000000000000000000000000000000000000000000000000000000000000000000000000000000000
00000000000000000000000000000000000000000000000000000000000000000000000000000000000000000000000000000000000000000000000000000000
00000000000000000000000000000000000000000000000000000000000000000000000000000000000000000000000000000000000000000000000000000000
00000000000000000000000000000000000000000000000000000000000000000000000000000000000000000000000000000000000000000000000000000000
00000000000000000000000000000000000000000000000000000000000000000000000000000000000000000000000000000000000000000000000000000000
00000000000000000000000000000000000000000000000000000000000000000000000000000000000000000000000000000000000000000000000000000000
00000000000000000000000000000000000000000000000000000000000000000000000000000000000000000000000000000000000000000000000000000000
00000000000000000000000000000000000000000000000000000000000000000000000000000000000000000000000000000000000000000000000000000000
00000000000000000000000000000000000000000000000000000000000000000000000000000000000000000000000000000000000000000000000000000000
00000000000000000000000000000000000000000000000000000000000000000000000000000000000000000000000000000000000000000000000000000000
00000000000000000000000000000000000000000000000000000000000000000000000000000000000000000000000000000000000000000000000000000000
00000000000000000000000000000000000000000000000000000000000000000000000000000000000000000000000000000000000000000000000000000000
00000000000000000000000000000000000000000000000000000000000000000000000000000000000000000000000000000000000000000000000000000000
00000000000000000000000000000000000000000000000000000000000000000000000000000000000000000000000000000000000000000000000000000000
00000000000000000000000000000000000000000000000000000000000000000000000000000000000000000000000000000000000000000000000000000000
00000000000000000000000000000000000000000000000000000000000000000000000000000000000000000000000000000000000000000000000000000000
00000000000000000000000000000000000000000000000000000000000000000000000000000000000000000000000000000000000000000000000000000000
00000000000000000000000000000000000000000000000000000000000000000000000000000000000000000000000000000000000000000000000000000000
00000000000000000000000000000000000000000000000000000000000000000000000000000000000000000000000000000000000000000000000000000000
00000000000000000000000000000000000000000000000000000000000000000000000000000000000000000000000000000000000000000000000000000000
00000000000000000000000000000000000000000000000000000000000000000000000000000000000000000000000000000000000000000000000000000000
00000000000000000000000000000000000000000000000000000000000000000000000000000000000000000000000000000000000000000000000000000000
00000000000000000000000000000000000000000000000000000000000000000000000000000000000000000000000000000000000000000000000000000000
00000000000000000000000000000000000000000000000000000000000000000000000000000000000000000000000000000000000000000000000000000000
00000000000000000000000000000000000000000000000000000000000000000000000000000000000000000000000000000000000000000000000000000000
00000000000000000000000000000000000000000000000000000000000000000000000000000000000000000000000000000000000000000000000000000000
00000000000000000000000000000000000000000000000000000000000000000000000000000000000000000000000000000000000000000000000000000000
00000000000000000000000000000000000000000000000000000000000000000000000000000000000000000000000000000000000000000000000000000000
00000000000000000000000000000000000000000000000000000000000000000000000000000000000000000000000000000000000000000000000000000000
00000000000000000000000000000000000000000000000000000000000000000000000000000000000000000000000000000000000000000000000000000000
00000000000000000000000000000000000000000000000000000000000000000000000000000000000000000000000000000000000000000000000000000000
00000000000000000000000000000000000000000000000000000000000000000000000000000000000000000000000000000000000000000000000000000000
00000000000000000000000000000000000000000000000000000000000000000000000000000000000000000000000000000000000000000000000000000000
00000000000000000000000000000000000000000000000000000000000000000000000000000000000000000000000000000000000000000000000000000000
00000000000000000000000000000000000000000000000000000000000000000000000000000000000000000000000000000000000000000000000000000000
00000000000000000000000000000000000000000000000000000000000000000000000000000000000000000000000000000000000000000000000000000000
00000000000000000000000000000000000000000000000000000000000000000000000000000000000000000000000000000000000000000000000000000000
00000000000000000000000000000000000000000000000000000000000000000000000000000000000000000000000000000000000000000000000000000000
00000000000000000000000000000000000000000000000000000000000000000000000000000000000000000000000000000000000000000000000000000000
00000000000000000000000000000000000000000000000000000000000000000000000000000000000000000000000000000000000000000000000000000000
00000000000000000000000000000000000000000000000000000000000000000000000000000000000000000000000000000000000000000000000000000000
00000000000000000000000000000000000000000000000000000000000000000000000000000000000000000000000000000000000000000000000000000000
00000000000000000000000000000000000000000000000000000000000000000000000000000000000000000000000000000000000000000000000000000000
00000000000000000000000000000000000000000000000000000000000000000000000000000000000000000000000000000000000000000000000000000000
__gff__
0000000000000000000000000000000000000000000000000000000000000000000000000000000000000000000000000000000000000000000000000000000000000000000000000000000000000000000000000000000000000000000000000000000000000000000000000000000000000000000000000000000000000000
0000000000000000000000000000000000000000000000000000000000000000000000000000000000000000000000000000000000000000000000000000000000000000000000000000000000000000000000000000000000000000000000000000000000000000000000000000000000000000000000000000000000000000
__map__
0000000000000000000000000000000000000000000000000000000000000000000000000000000000000000000000000000000000000000000000000000000000000000000000000000000000000000000000000000000000000000000000000000000000000000000000000000000000000000000000000000000000000000
0000000000000000000000000000000000000000000000000000000000000000000000000000000000000000000000000000000000000000000000000000000000000000000000000000000000000000000000000000000000000000000000000000000000000000000000000000000000000000000000000000000000000000
0000000000000000000000000000000000000000000000000000000000000000000000000000000000000000000000000000000000000000000000000000000000000000000000000000000000000000000000000000000000000000000000000000000000000000000000000000000000000000000000000000000000000000
0000000000000000000000000000000000000000000000000000000000000000000000000000000000000000000000000000000000000000000000000000000000000000000000000000000000000000000000000000000000000000000000000000000000000000000000000000000000000000000000000000000000000000
0000000000000000000000000000000000000000000000000000000000000000000000000000000000000000000000000000000000000000000000000000000000000000000000000000000000000000000000000000000000000000000000000000000000000000000000000000000000000000000000000000000000000000
0000000000000000000000000000000000000000000000000000000000000000000000000000000000000000000000000000000000000000000000000000000000000000000000000000000000000000000000000000000000000000000000000000000000000000000000000000000000000000000000000000000000000000
0000000000000000000000000000000000000000000000000000000000000000000000000000000000000000000000000000000000000000000000000000000000000000000000000000000000000000000000000000000000000000000000000000000000000000000000000000000000000000000000000000000000000000
0000000000000000000000000000000000000000000000000000000000000000000000000000000000000000000000000000000000000000000000000000000000000000000000000000000000000000000000000000000000000000000000000000000000000000000000000000000000000000000000000000000000000000
0000000000000000000000000000000000000000000000000000000000000000000000000000000000000000000000000000000000000000000000000000000000000000000000000000000000000000000000000000000000000000000000000000000000000000000000000000000000000000000000000000000000000000
0000000000000000000000000000000000000000000000000000000000000000000000000000000000000000000000000000000000000000000000000000000000000000000000000000000000000000000000000000000000000000000000000000000000000000000000000000000000000000000000000000000000000000
0000000000000000000000000000000000000000000000000000000000000000000000000000000000000000000000000000000000000000000000000000000000000000000000000000000000000000000000000000000000000000000000000000000000000000000000000000000000000000000000000000000000000000
0000000000000000000000000000000000000000000000000000000000000000000000000000000000000000000000000000000000000000000000000000000000000000000000000000000000000000000000000000000000000000000000000000000000000000000000000000000000000000000000000000000000000000
0000000000000000000000000000000000000000000000000000000000000000000000000000000000000000000000000000000000000000000000000000000000000000000000000000000000000000000000000000000000000000000000000000000000000000000000000000000000000000000000000000000000000000
0000000000000000000000000000000000000000000000000000000000000000000000000000000000000000000000000000000000000000000000000000000000000000000000000000000000000000000000000000000000000000000000000000000000000000000000000000000000000000000000000000000000000000
0000000000000000000000000000000000000000000000000000000000000000000000000000000000000000000000000000000000000000000000000000000000000000000000000000000000000000000000000000000000000000000000000000000000000000000000000000000000000000000000000000000000000000
0000000000000000000000000000000000000000000000000000000000000000000000000000000000000000000000000000000000000000000000000000000000000000000000000000000000000000000000000000000000000000000000000000000000000000000000000000000000000000000000000000000000000000
0000000000000000000000000000000000000000000000000000000000000000000000000000000000000000000000000000000000000000000000000000000000000000000000000000000000000000000000000000000000000000000000000000000000000000000000000000000000000000000000000000000000000000
0000000000000000000000000000000000000000000000000000000000000000000000000000000000000000000000000000000000000000000000000000000000000000000000000000000000000000000000000000000000000000000000000000000000000000000000000000000000000000000000000000000000000000
0000000000000000000000000000000000000000000000000000000000000000000000000000000000000000000000000000000000000000000000000000000000000000000000000000000000000000000000000000000000000000000000000000000000000000000000000000000000000000000000000000000000000000
0000000000000000000000000000000000000000000000000000000000000000000000000000000000000000000000000000000000000000000000000000000000000000000000000000000000000000000000000000000000000000000000000000000000000000000000000000000000000000000000000000000000000000
0000000000000000000000000000000000000000000000000000000000000000000000000000000000000000000000000000000000000000000000000000000000000000000000000000000000000000000000000000000000000000000000000000000000000000000000000000000000000000000000000000000000000000
0000000000000000000000000000000000000000000000000000000000000000000000000000000000000000000000000000000000000000000000000000000000000000000000000000000000000000000000000000000000000000000000000000000000000000000000000000000000000000000000000000000000000000
0000000000000000000000000000000000000000000000000000000000000000000000000000000000000000000000000000000000000000000000000000000000000000000000000000000000000000000000000000000000000000000000000000000000000000000000000000000000000000000000000000000000000000
0000000000000000000000000000000000000000000000000000000000000000000000000000000000000000000000000000000000000000000000000000000000000000000000000000000000000000000000000000000000000000000000000000000000000000000000000000000000000000000000000000000000000000
0000000000000000000000000000000000000000000000000000000000000000000000000000000000000000000000000000000000000000000000000000000000000000000000000000000000000000000000000000000000000000000000000000000000000000000000000000000000000000000000000000000000000000
0000000000000000000000000000000000000000000000000000000000000000000000000000000000000000000000000000000000000000000000000000000000000000000000000000000000000000000000000000000000000000000000000000000000000000000000000000000000000000000000000000000000000000
0000000000000000000000000000000000000000000000000000000000000000000000000000000000000000000000000000000000000000000000000000000000000000000000000000000000000000000000000000000000000000000000000000000000000000000000000000000000000000000000000000000000000000
0000000000000000000000000000000000000000000000000000000000000000000000000000000000000000000000000000000000000000000000000000000000000000000000000000000000000000000000000000000000000000000000000000000000000000000000000000000000000000000000000000000000000000
0000000000000000000000000000000000000000000000000000000000000000000000000000000000000000000000000000000000000000000000000000000000000000000000000000000000000000000000000000000000000000000000000000000000000000000000000000000000000000000000000000000000000000
0000000000000000000000000000000000000000000000000000000000000000000000000000000000000000000000000000000000000000000000000000000000000000000000000000000000000000000000000000000000000000000000000000000000000000000000000000000000000000000000000000000000000000
0000000000000000000000000000000000000000000000000000000000000000000000000000000000000000000000000000000000000000000000000000000000000000000000000000000000000000000000000000000000000000000000000000000000000000000000000000000000000000000000000000000000000000
0000000000000000000000000000000000000000000000000000000000000000000000000000000000000000000000000000000000000000000000000000000000000000000000000000000000000000000000000000000000000000000000000000000000000000000000000000000000000000000000000000000000000000
